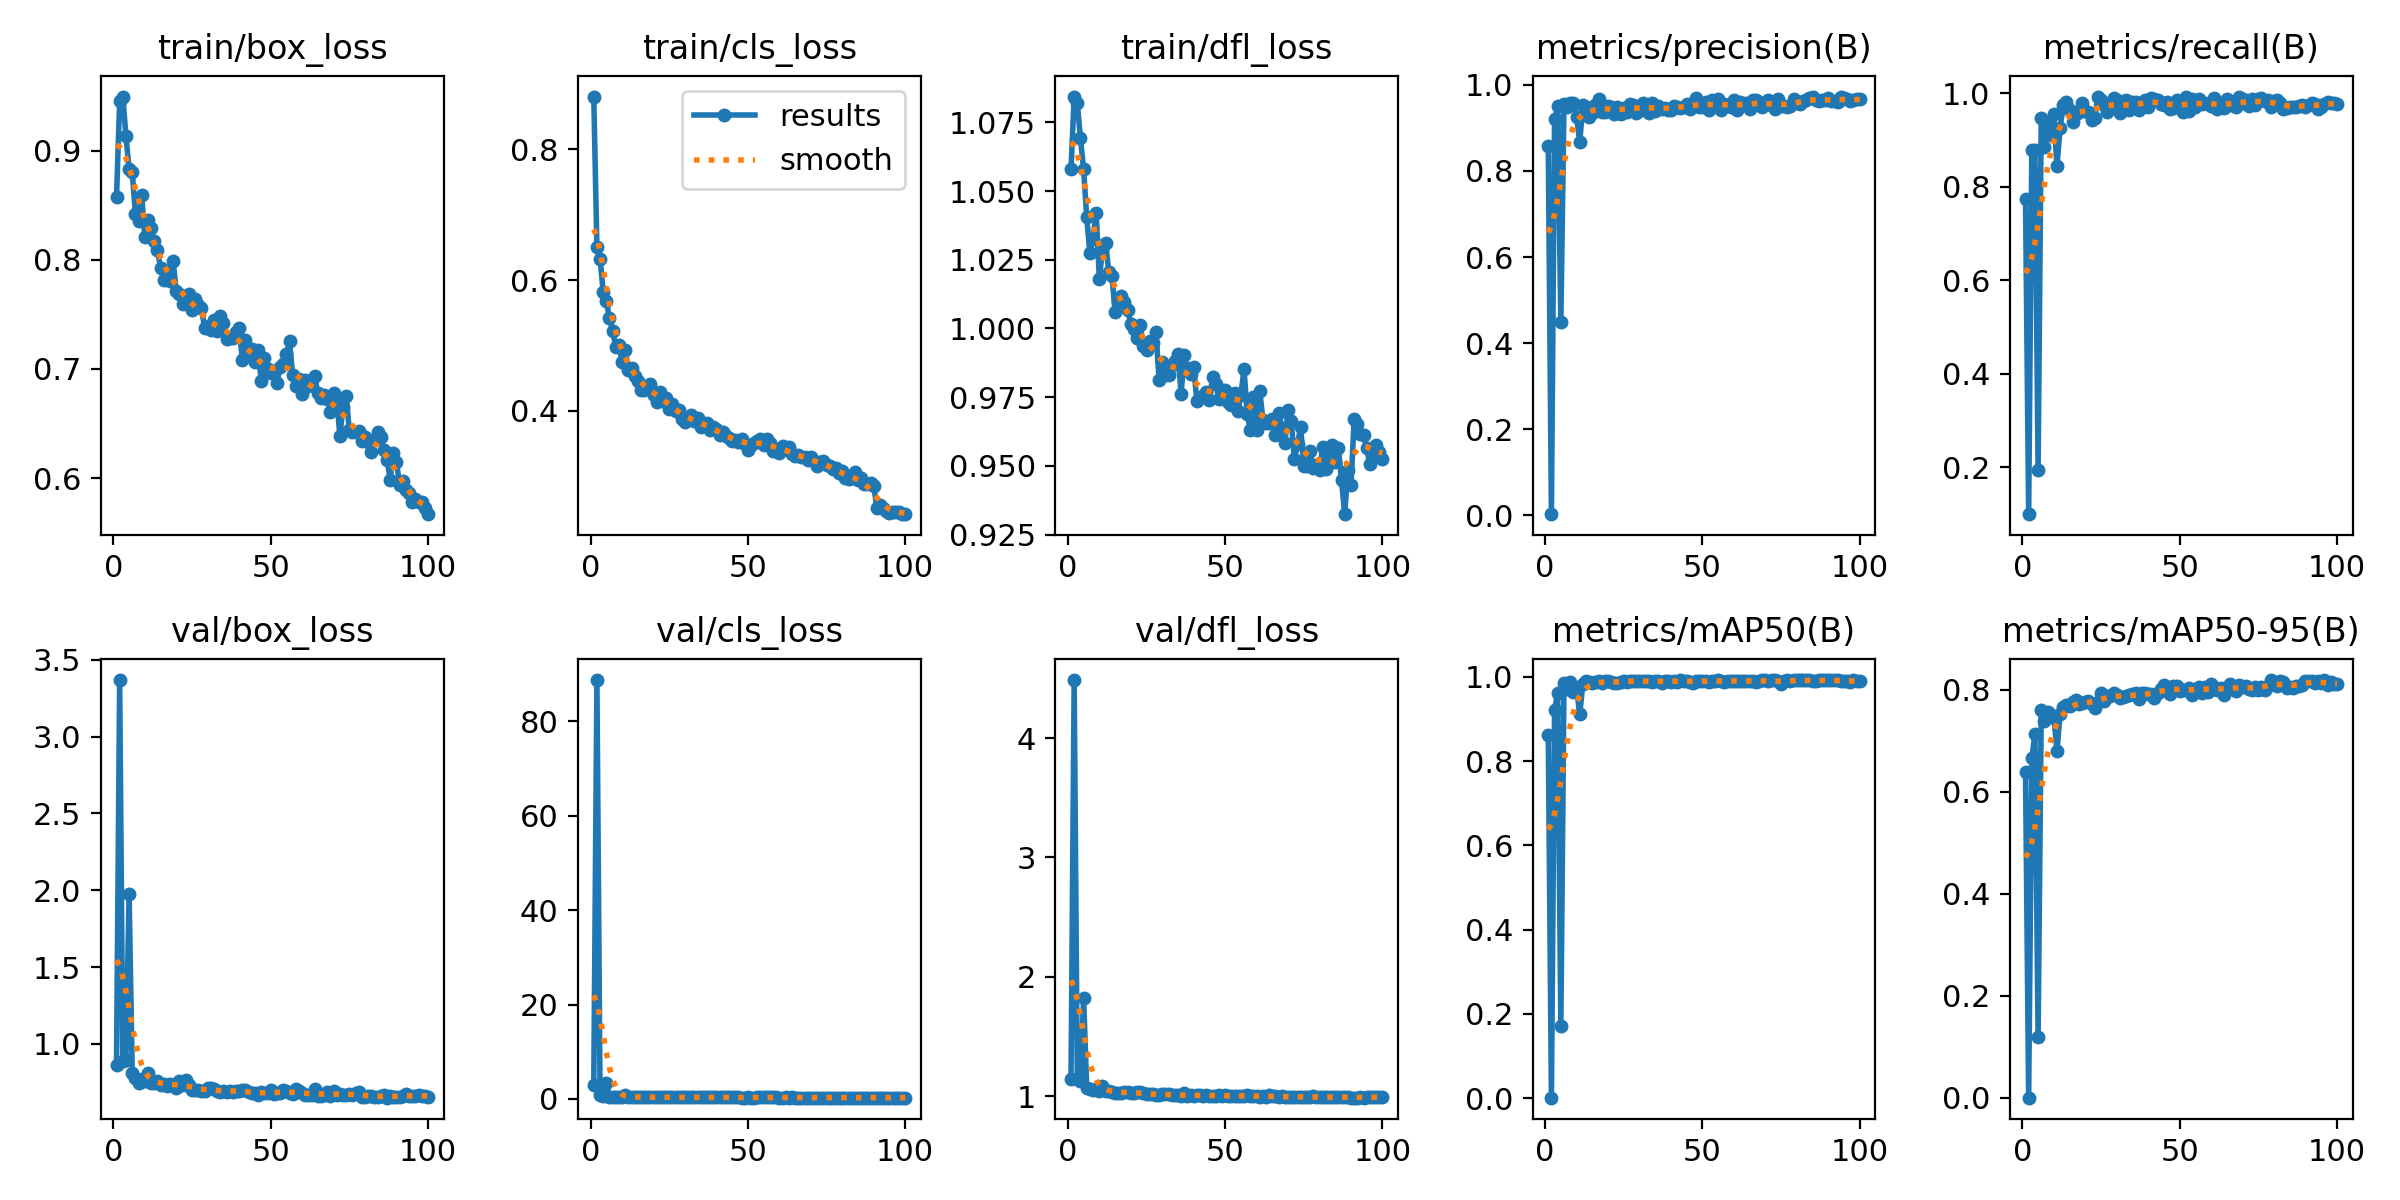

The table this chart was drawn from, first rows:
epoch, time, train/box_loss, train/cls_loss, train/dfl_loss, metrics/precision(B), metrics/recall(B), metrics/mAP50(B), metrics/mAP50-95(B), val/box_loss, val/cls_loss, val/dfl_loss, lr/pg0, lr/pg1, lr/pg2
1, 76.55, 0.8575, 0.8808, 1.058, 0.8592, 0.7731, 0.8618, 0.6389, 0.8649, 2.957, 1.148, 0.0006611, 0.0006611, 0.0006611
2, 150.6, 0.9452, 0.6501, 1.084, 0.00205, 0.1002, 0.00109, 0.00044, 3.367, 88.77, 4.486, 0.001315, 0.001315, 0.001315
3, 222.7, 0.9496, 0.6331, 1.082, 0.9214, 0.879, 0.9205, 0.6653, 0.888, 0.7891, 1.141, 0.001955, 0.001955, 0.001955
4, 295.3, 0.9134, 0.5819, 1.069, 0.9501, 0.879, 0.9624, 0.7137, 0.8986, 0.6214, 1.127, 0.001941, 0.001941, 0.001941
5, 372.6, 0.883, 0.5675, 1.058, 0.4488, 0.1947, 0.1703, 0.1188, 1.976, 3.427, 1.823, 0.001921, 0.001921, 0.001921
6, 445.9, 0.8809, 0.5417, 1.04, 0.9546, 0.9471, 0.9857, 0.7592, 0.8107, 0.4353, 1.071, 0.001901, 0.001901, 0.001901
7, 521.7, 0.8422, 0.5228, 1.027, 0.9485, 0.8847, 0.9711, 0.738, 0.7762, 0.5141, 1.059, 0.001881, 0.001881, 0.001881
8, 594.1, 0.8354, 0.4975, 1.033, 0.9572, 0.9376, 0.9866, 0.7562, 0.7453, 0.4324, 1.056, 0.001861, 0.001861, 0.001861
9, 665.5, 0.8594, 0.5008, 1.042, 0.9581, 0.9112, 0.9646, 0.747, 0.7696, 0.4807, 1.062, 0.001842, 0.001842, 0.001842
10, 736.9, 0.8206, 0.475, 1.018, 0.9263, 0.9546, 0.9727, 0.7485, 0.7563, 0.4506, 1.043, 0.001822, 0.001822, 0.001822
11, 808.9, 0.8365, 0.4931, 1.029, 0.8671, 0.8431, 0.9104, 0.6795, 0.8129, 0.7568, 1.088, 0.001802, 0.001802, 0.001802
12, 880.5, 0.8293, 0.4619, 1.031, 0.9539, 0.9263, 0.9822, 0.7527, 0.7454, 0.4638, 1.048, 0.001782, 0.001782, 0.001782
13, 952.7, 0.817, 0.4653, 1.021, 0.948, 0.9735, 0.9897, 0.7657, 0.7443, 0.4085, 1.046, 0.001762, 0.001762, 0.001762
14, 1033, 0.8089, 0.4533, 1.019, 0.9267, 0.9799, 0.9877, 0.7695, 0.7616, 0.3993, 1.034, 0.001743, 0.001743, 0.001743
15, 1105, 0.7925, 0.4458, 1.006, 0.9358, 0.9645, 0.986, 0.7679, 0.7335, 0.3748, 1.029, 0.001723, 0.001723, 0.001723
16, 1180, 0.7819, 0.4322, 1.01, 0.9527, 0.9376, 0.9864, 0.7749, 0.7382, 0.3974, 1.03, 0.001703, 0.001703, 0.001703
17, 1257, 0.7901, 0.432, 1.012, 0.9674, 0.9542, 0.9892, 0.7792, 0.7262, 0.3701, 1.025, 0.001683, 0.001683, 0.001683
18, 1335, 0.7803, 0.4385, 1.009, 0.9373, 0.9602, 0.9862, 0.7725, 0.7373, 0.366, 1.039, 0.001663, 0.001663, 0.001663
19, 1407, 0.7988, 0.4413, 1.007, 0.9367, 0.9793, 0.9891, 0.7747, 0.7258, 0.3752, 1.033, 0.001644, 0.001644, 0.001644
20, 1484, 0.7713, 0.4242, 1.002, 0.9514, 0.9626, 0.9894, 0.7757, 0.7153, 0.3563, 1.031, 0.001624, 0.001624, 0.001624
21, 1557, 0.7692, 0.4132, 1, 0.9487, 0.9603, 0.9883, 0.7773, 0.7581, 0.3722, 1.025, 0.001604, 0.001604, 0.001604
22, 1629, 0.7597, 0.4289, 0.9967, 0.9327, 0.9429, 0.984, 0.7723, 0.7349, 0.3871, 1.034, 0.001584, 0.001584, 0.001584
23, 1704, 0.7636, 0.415, 1.001, 0.9477, 0.9471, 0.9861, 0.7646, 0.7625, 0.3764, 1.038, 0.001564, 0.001564, 0.001564
24, 1776, 0.7685, 0.42, 0.9938, 0.9336, 0.9906, 0.9879, 0.775, 0.7306, 0.3514, 1.024, 0.001545, 0.001545, 0.001545
25, 1853, 0.7539, 0.4035, 0.9923, 0.9464, 0.9849, 0.9894, 0.7941, 0.7022, 0.3313, 1.015, 0.001525, 0.001525, 0.001525
26, 1929, 0.7645, 0.4113, 0.9954, 0.9374, 0.9735, 0.9886, 0.7782, 0.7034, 0.3525, 1.016, 0.001505, 0.001505, 0.001505
27, 2003, 0.7588, 0.3991, 0.9947, 0.9566, 0.959, 0.9908, 0.7867, 0.7035, 0.3372, 1.019, 0.001485, 0.001485, 0.001485
28, 2075, 0.7561, 0.4018, 0.9987, 0.9536, 0.9754, 0.9903, 0.7883, 0.6928, 0.3369, 1.007, 0.001465, 0.001465, 0.001465
29, 2149, 0.7375, 0.3882, 0.9812, 0.934, 0.9893, 0.9896, 0.7934, 0.6911, 0.3366, 1.015, 0.001446, 0.001446, 0.001446
30, 2222, 0.7394, 0.3832, 0.9878, 0.939, 0.9849, 0.9902, 0.789, 0.7133, 0.3346, 1.019, 0.001426, 0.001426, 0.001426
31, 2293, 0.736, 0.3886, 0.983, 0.9578, 0.9565, 0.9888, 0.7836, 0.7117, 0.3604, 1.017, 0.001406, 0.001406, 0.001406
32, 2366, 0.745, 0.3941, 0.9832, 0.9534, 0.9676, 0.9896, 0.7853, 0.7099, 0.3457, 1.019, 0.001386, 0.001386, 0.001386
33, 2437, 0.7347, 0.3846, 0.9869, 0.9354, 0.9847, 0.9898, 0.787, 0.6908, 0.334, 1.009, 0.001366, 0.001366, 0.001366
34, 2510, 0.7484, 0.3895, 0.9883, 0.9587, 0.9646, 0.9884, 0.7888, 0.6869, 0.3385, 1.009, 0.001347, 0.001347, 0.001347
35, 2582, 0.7423, 0.3748, 0.9907, 0.9402, 0.9815, 0.9889, 0.7912, 0.6948, 0.333, 1.009, 0.001327, 0.001327, 0.001327
36, 2659, 0.7271, 0.3783, 0.9762, 0.95, 0.9811, 0.9908, 0.7926, 0.6905, 0.3236, 1.004, 0.001307, 0.001307, 0.001307
37, 2732, 0.7281, 0.381, 0.9905, 0.9444, 0.9634, 0.9859, 0.7816, 0.6965, 0.3567, 1.025, 0.001287, 0.001287, 0.001287
38, 2804, 0.7283, 0.3714, 0.9854, 0.947, 0.9797, 0.989, 0.7935, 0.6893, 0.3203, 1.003, 0.001267, 0.001267, 0.001267
39, 2878, 0.734, 0.3753, 0.9835, 0.9419, 0.9849, 0.9904, 0.7925, 0.6926, 0.3241, 1.009, 0.001248, 0.001248, 0.001248
40, 2949, 0.7375, 0.3723, 0.9859, 0.9414, 0.9709, 0.9879, 0.7913, 0.6915, 0.3283, 1.004, 0.001228, 0.001228, 0.001228
41, 3026, 0.708, 0.363, 0.9738, 0.9507, 0.9887, 0.9891, 0.7923, 0.7036, 0.3209, 1.01, 0.001208, 0.001208, 0.001208
42, 3099, 0.7267, 0.368, 0.975, 0.9479, 0.9868, 0.9881, 0.7842, 0.7001, 0.3157, 1.012, 0.001188, 0.001188, 0.001188
43, 3173, 0.716, 0.362, 0.9755, 0.9456, 0.9856, 0.9912, 0.7942, 0.6843, 0.3174, 1.004, 0.001168, 0.001168, 0.001168
44, 3254, 0.7185, 0.3593, 0.9768, 0.9486, 0.9768, 0.99, 0.8017, 0.6834, 0.3184, 1.011, 0.001149, 0.001149, 0.001149
45, 3334, 0.7061, 0.3543, 0.9738, 0.956, 0.9735, 0.9908, 0.8098, 0.6785, 0.308, 1.006, 0.001129, 0.001129, 0.001129
46, 3416, 0.7173, 0.3548, 0.9824, 0.9443, 0.9811, 0.9881, 0.7964, 0.6688, 0.3225, 1.004, 0.001109, 0.001109, 0.001109
47, 3489, 0.689, 0.3527, 0.9797, 0.9534, 0.9664, 0.9841, 0.7913, 0.6848, 0.3165, 1.006, 0.001089, 0.001089, 0.001089
48, 3563, 0.7103, 0.3576, 0.9742, 0.9695, 0.9679, 0.991, 0.8076, 0.6791, 0.301, 1.008, 0.001069, 0.001069, 0.001069
49, 3636, 0.6998, 0.3498, 0.9746, 0.949, 0.9855, 0.9909, 0.8075, 0.6794, 0.3014, 1.005, 0.00105, 0.00105, 0.00105
50, 3709, 0.696, 0.3406, 0.9777, 0.9491, 0.9773, 0.9899, 0.7974, 0.703, 0.3154, 1.008, 0.00103, 0.00103, 0.00103
51, 3780, 0.6983, 0.3482, 0.9731, 0.9595, 0.9584, 0.9904, 0.7998, 0.6731, 0.3011, 1.003, 0.00101, 0.00101, 0.00101
52, 3857, 0.687, 0.3503, 0.972, 0.9409, 0.9924, 0.9874, 0.7997, 0.6801, 0.3032, 1.005, 0.0009902, 0.0009902, 0.0009902
53, 3930, 0.7021, 0.3538, 0.9766, 0.9658, 0.9614, 0.9905, 0.8036, 0.6795, 0.3148, 0.9989, 0.0009704, 0.0009704, 0.0009704
54, 4002, 0.7046, 0.357, 0.9698, 0.9525, 0.9864, 0.9902, 0.7901, 0.6992, 0.3073, 1.005, 0.0009506, 0.0009506, 0.0009506
55, 4074, 0.7137, 0.3474, 0.9759, 0.9674, 0.9698, 0.9913, 0.8004, 0.6925, 0.3083, 1.004, 0.0009308, 0.0009308, 0.0009308
56, 4149, 0.7252, 0.3576, 0.9851, 0.9423, 0.9877, 0.9894, 0.806, 0.6817, 0.3135, 1.003, 0.000911, 0.000911, 0.000911
57, 4220, 0.6949, 0.3512, 0.969, 0.9556, 0.9758, 0.9886, 0.7935, 0.676, 0.3068, 1.011, 0.0008912, 0.0008912, 0.0008912
58, 4292, 0.6848, 0.3391, 0.963, 0.954, 0.9795, 0.9905, 0.8046, 0.7037, 0.3075, 1.002, 0.0008714, 0.0008714, 0.0008714
59, 4363, 0.6908, 0.3416, 0.975, 0.9498, 0.9773, 0.9901, 0.7949, 0.6908, 0.3124, 1.003, 0.0008516, 0.0008516, 0.0008516
60, 4435, 0.6774, 0.3355, 0.9632, 0.9643, 0.9713, 0.9897, 0.8113, 0.6777, 0.2984, 1.003, 0.0008318, 0.0008318, 0.0008318
... 40 more rows
